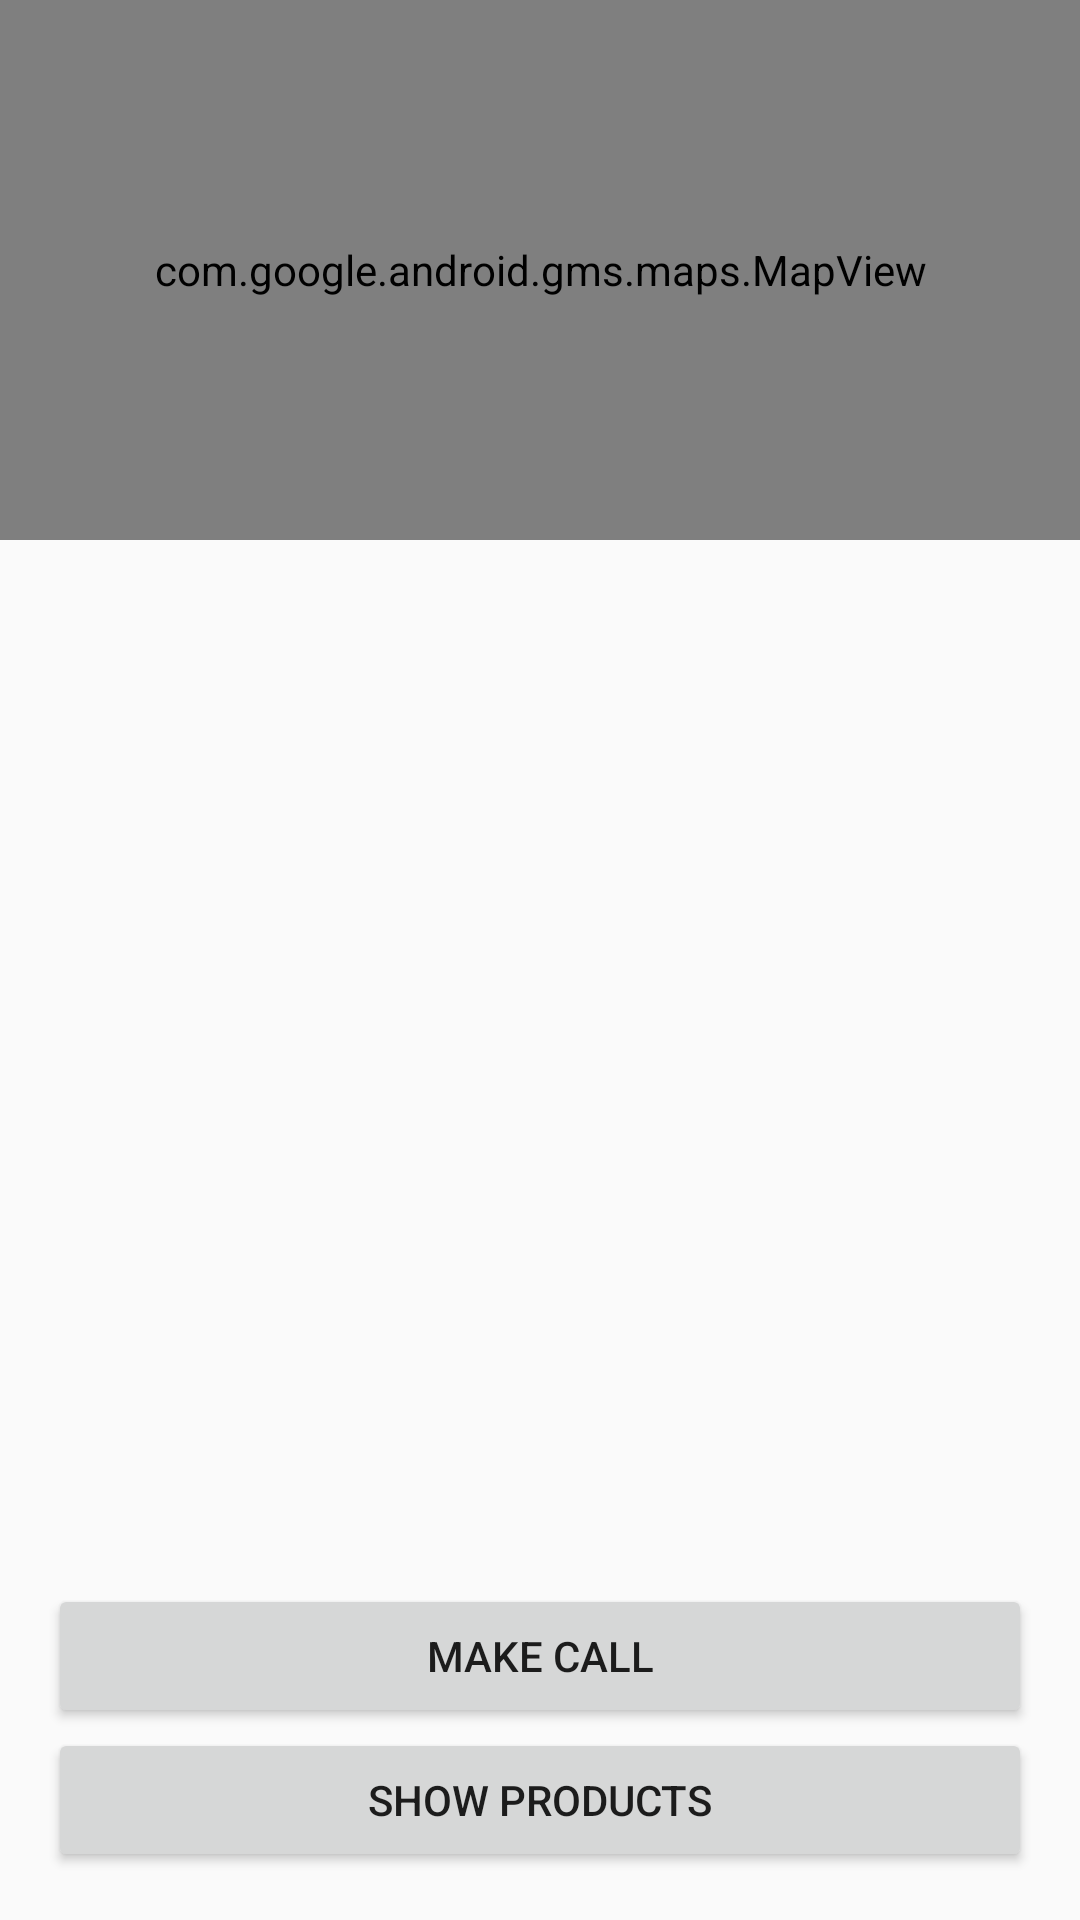

Produce the Android XML layout that renders to this screen, including the resource entries it uses.
<!-- AndroidManifest.xml: application theme AppTheme -->
<!-- res/layout/store_details_fragment.xml -->
<?xml version="1.0" encoding="utf-8"?>
<LinearLayout
    xmlns:android="http://schemas.android.com/apk/res/android"
    xmlns:tools="http://schemas.android.com/tools"
    android:layout_width="match_parent"
    android:layout_height="match_parent"
    android:orientation="vertical">

    <com.google.android.gms.maps.MapView
        android:id="@+id/mapview"
        android:layout_width="match_parent"
        android:layout_height="180dp"/>

    <TextView
        android:id="@+id/tv_name"
        android:layout_width="wrap_content"
        android:layout_height="wrap_content"
        android:layout_gravity="center_horizontal"
        android:layout_margin="16dp"
        android:textAppearance="@style/TextAppearance.AppCompat.Title"
        tools:text="Store name"/>

    <android.support.v7.widget.RecyclerView
        android:layout_marginRight="16dp"
        android:layout_marginLeft="16dp"
        android:id="@+id/rv_store_features"
        android:layout_width="match_parent"
        android:layout_height="0px"
        android:layout_weight="1"
        android:scrollbars="vertical"/>

    <Button
        android:id="@+id/btn_call"
        android:layout_width="match_parent"
        android:layout_height="wrap_content"
        android:layout_marginRight="16dp"
        android:layout_marginLeft="16dp"
        android:text="@string/make_call"/>

    <Button
        android:id="@+id/btn_show_products"
        android:layout_width="match_parent"
        android:layout_height="wrap_content"
        android:layout_marginBottom="16dp"
        android:layout_marginLeft="16dp"
        android:layout_marginRight="16dp"
        android:text="@string/show_products"/>

</LinearLayout>
<!-- resources referenced by this layout -->
<resources>
  <string name="make_call">Make Call</string>
  <string name="show_products">Show products</string>
  <style name="AppTheme" parent="Theme.AppCompat.Light.NoActionBar">
          
          <item name="colorPrimary">@color/colorPrimary</item>
          <item name="colorPrimaryDark">@color/colorPrimaryDark</item>
          <item name="colorAccent">@color/colorAccent</item>
          <item name="toolbarStyle">@style/AppTheme.Toolbar</item>
      </style>
  <style name="AppTheme.Toolbar" parent="Base.Widget.AppCompat.Toolbar">
          <item name="colorPrimaryDark">@color/colorPrimaryDark</item>
          <item name="android:background">@color/colorPrimary</item>
          <item name="android:textColor">@android:color/white</item>
          <item name="titleTextColor">@android:color/white</item>
          <item name="titleTextAppearance">@style/TextAppearance.AppCompat.Title</item>
      </style>
  <!-- not gathered from this repository: default colours our renderer supplied (Android Studio template values) -->
  <color name="colorPrimary">#FF6200EE</color>
  <color name="colorPrimaryDark">#FF3700B3</color>
  <color name="colorAccent">#FF03DAC5</color>
</resources>
